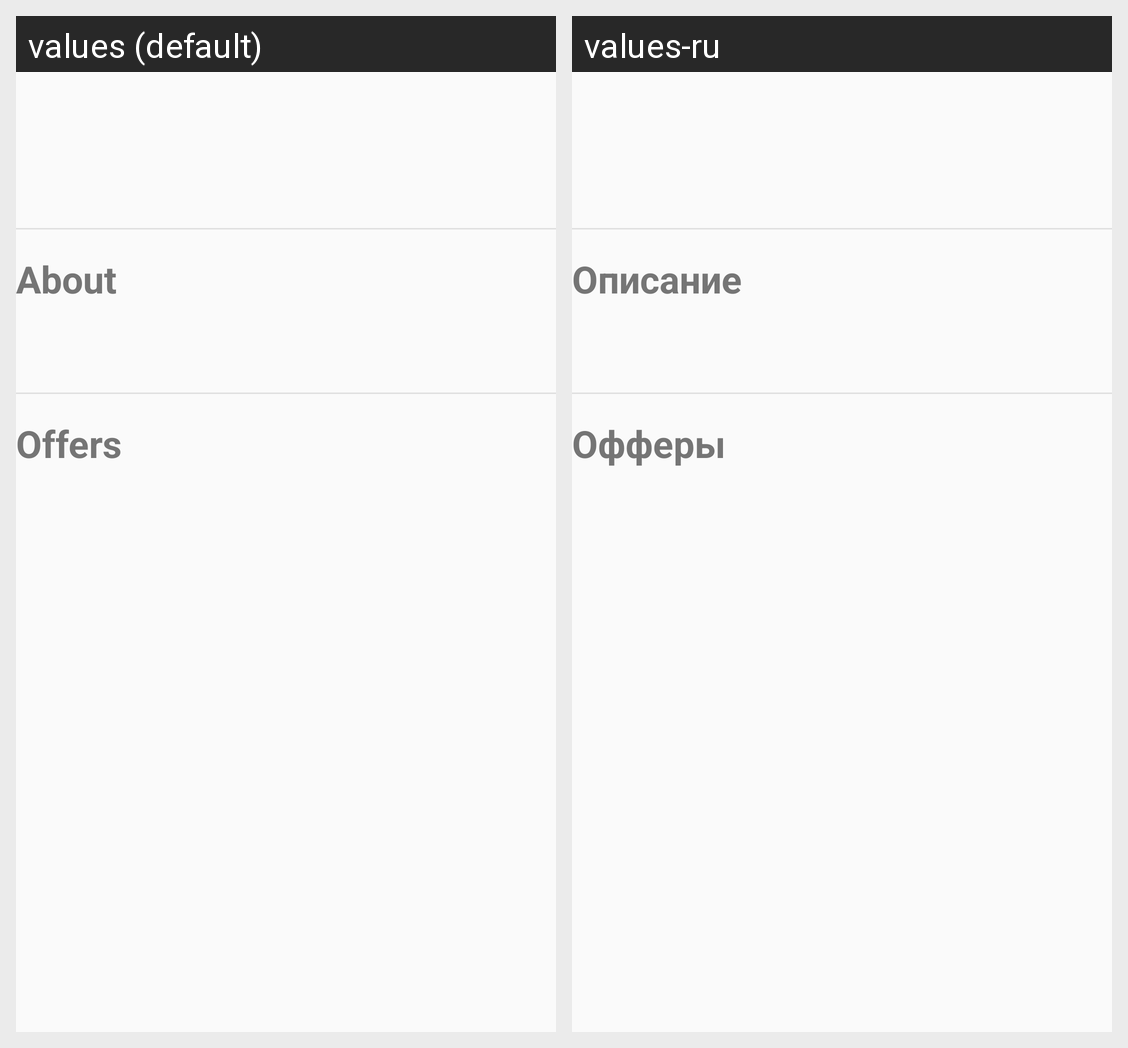

This grid shows one Android layout under two languages. Give, for every string resource on the screen, its name, the default text and each shown locale's text.
Android screen res/layout/user_details_details_view.xml rendered under 2 locales, left to right: values (default), values-ru. Device: Nexus 5 (rendered at 1080×1920; each locale shown at half size, 540×960, under a caption strip naming it); theme AppTheme.
Strings drawn on this screen, with the default value and each locale's value (text and hints the layout hard-codes, and strings that could not be matched under every locale, appear in the picture but are not listed):

about
  values: About
  values-ru: Описание

offers
  values: Offers
  values-ru: Офферы
